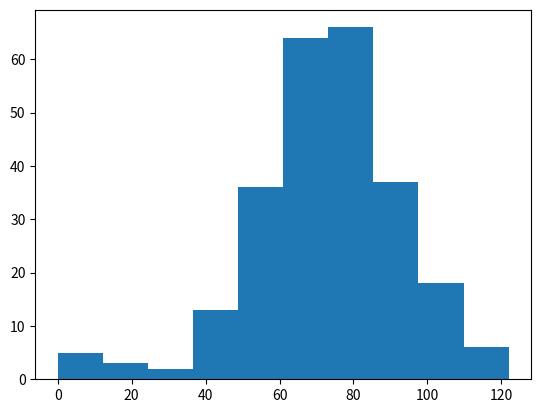

Reproduce this figure in Python.
import matplotlib.pyplot as plt
import numpy as np

np.random.seed(123)
all_walks = []

def steps(n):
    random_walk = [0]
    for _ in range(n):
        step = random_walk[-1]
        dice = np.random.randint(1, 7)
        if dice <= 2:
            step = max(0, step - 1)
        elif dice <= 5:
            step = step + 1
        else:
            step = step + np.random.randint(1, 7)
        # Implement clumsiness
        if np.random.rand() <= 0.001:  # There is a 0.1% chance of falling down the stairs
            step = 0
        random_walk.append(step)
    return random_walk


for i in range(250):
    all_walks.append(steps(100))
print(all_walks)
# Create and plot np_aw_trandom_walk = [0]
np_aw_t = np.transpose(np.array(all_walks))

# Select last row from np_aw_t: ends
ends = np_aw_t[-1, ]

# Plot histogram of ends, display plot
plt.hist(ends)
plt.show()
